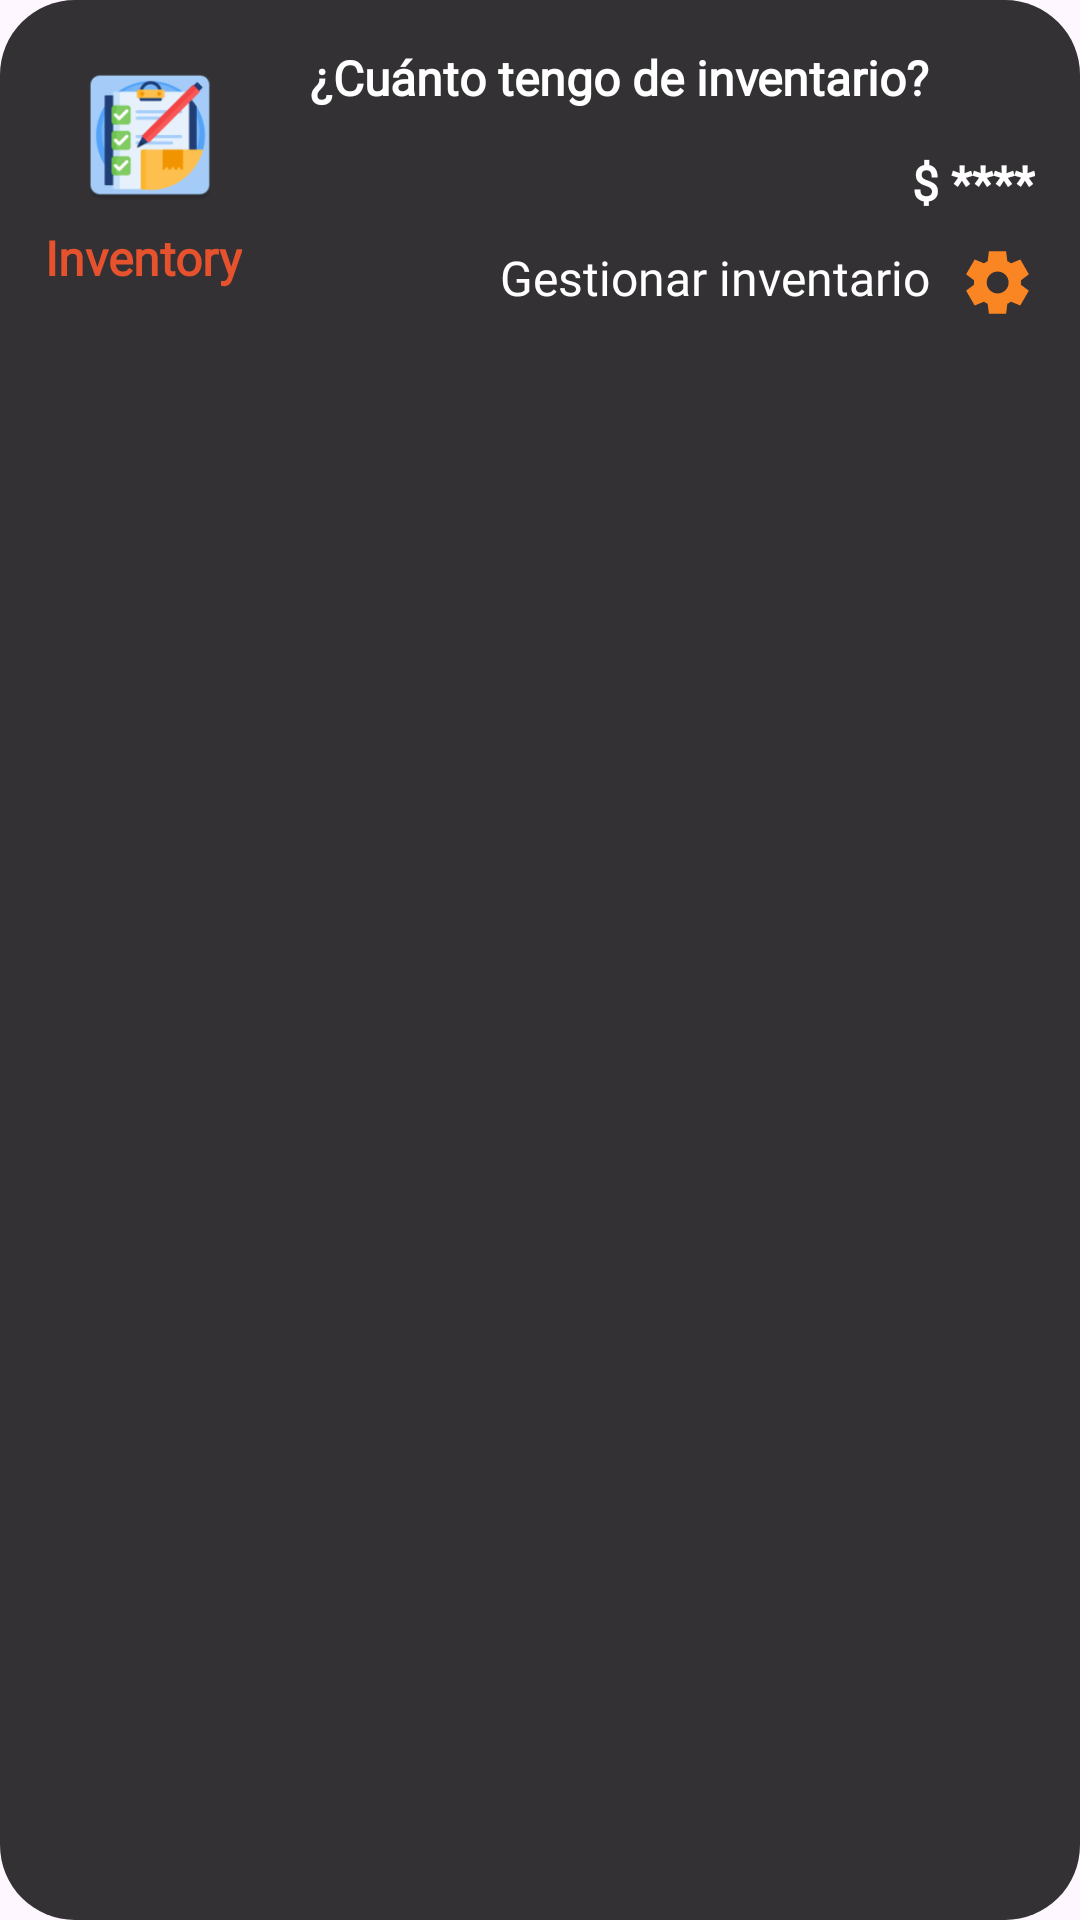

Reconstruct the res/layout file that produces this screen, plus the resources it refers to.
<!-- AndroidManifest.xml: application theme Theme.MiniProyecto1 -->
<!-- res/layout/widget.xml -->
<RelativeLayout xmlns:android="http://schemas.android.com/apk/res/android"
    android:layout_width="wrap_content"
    android:layout_height="wrap_content"
    style="@style/Theme.InventoryWidget.AppWidgetContainer"
    >

    <ImageView
        android:id="@+id/widgetLogo"
        android:layout_width="50dp"
        android:layout_height="60dp"
        android:src="@drawable/icon_widget"
        android:layout_alignParentTop="true"
        android:layout_alignParentStart="true"
        android:layout_marginStart="10dp"
    />

    <TextView
        android:id="@+id/tvwidget"
        android:layout_width="wrap_content"
        android:layout_height="wrap_content"
        android:fontFamily="@font/roboto_bold"
        android:text="@string/Inventory"
        android:textColor="@color/red_orange"
        android:textStyle="bold"
        android:textSize="16sp"
        android:layout_below="@+id/widgetLogo"
    />

    <TextView
        android:layout_width="wrap_content"
        android:layout_height="wrap_content"
        android:fontFamily="@font/roboto_bold"
        android:text="¿Cuánto tengo de inventario?"
        android:layout_alignParentTop="true"
        android:layout_marginEnd="10dp"
        android:textStyle="bold"
        android:textColor="@color/white"
        android:layout_toStartOf="@id/iseye"
        android:textSize="16sp"
    />

    <ImageButton
        android:id="@+id/iseye"
        android:layout_width="25dp"
        android:layout_height="25dp"
        android:background="@drawable/eye"
        android:layout_alignParentTop="true"
        android:layout_alignParentEnd="true"
    />

    <TextView
        android:id="@+id/tvprice"
        android:layout_width="wrap_content"
        android:layout_height="wrap_content"
        android:fontFamily="@font/roboto_bold"
        android:textStyle="bold"
        android:textColor="@color/white"
        android:text="$ ****"
        android:layout_below="@id/iseye"
        android:layout_alignParentEnd="true"
        android:textSize="16sp"
        android:layout_marginTop="10dp"
        android:layout_marginBottom="10dp"
    />

    <TextView
        android:layout_width="wrap_content"
        android:layout_height="wrap_content"
        android:fontFamily="@font/roboto_regular"
        android:text="Gestionar inventario"
        android:layout_marginEnd="10dp"
        android:textStyle="normal"
        android:textColor="@color/white"
        android:layout_below="@id/tvprice"
        android:layout_toStartOf="@id/ivsets"
        android:textSize="16sp"
    />

    <ImageButton
        android:id="@+id/ivsets"
        android:layout_width="25dp"
        android:layout_height="25dp"
        android:background="@drawable/settings"
        android:layout_below="@id/tvprice"
        android:layout_alignParentEnd="true"
    />








</RelativeLayout>
<!-- resources referenced by this layout -->
<resources>
  <color name="red_orange">#e7522e</color>
  <color name="white">#FFFFFFFF</color>
  <!-- drawable icon_widget: png bitmap (drawable, 8232 bytes) -->
  <!-- drawable settings (drawable) -->
  <vector xmlns:android="http://schemas.android.com/apk/res/android"
      android:width="24dp"
      android:height="24dp"
      android:viewportWidth="960"
      android:viewportHeight="960">
    <path
        android:pathData="m370,880 l-16,-128q-13,-5 -24.5,-12T307,725l-119,50L78,585l103,-78q-1,-7 -1,-13.5v-27q0,-6.5 1,-13.5L78,375l110,-190 119,50q11,-8 23,-15t24,-12l16,-128h220l16,128q13,5 24.5,12t22.5,15l119,-50 110,190 -103,78q1,7 1,13.5v27q0,6.5 -2,13.5l103,78 -110,190 -118,-50q-11,8 -23,15t-24,12L590,880L370,880ZM482,620q58,0 99,-41t41,-99q0,-58 -41,-99t-99,-41q-59,0 -99.5,41T342,480q0,58 40.5,99t99.5,41Z"
        android:fillColor="#FA8523"/>
  </vector>
  <string name="Inventory">Inventory</string>
  <style name="Theme.InventoryWidget.AppWidgetContainer" parent="Theme.Material3.DayNight.NoActionBar">
      <item name="android:backgroundTint">@color/black_specific</item>
      <item name="android:paddingStart">15dp</item>
      <item name="android:paddingEnd">15dp</item>
      <item name="android:paddingTop">15dp</item>
      <item name="android:paddingBottom">15dp</item>
      <item name="android:background">@drawable/widget_background</item>
    </style>
  <style name="Theme.MiniProyecto1" parent="Base.Theme.MiniProyecto1" />
  <color name="black_specific">#CC000000</color>
  <!-- drawable widget_background (drawable) -->
  <shape xmlns:android="http://schemas.android.com/apk/res/android"
      android:shape="rectangle">
  
      <corners android:radius="25dp" />
      
  </shape>
  <style name="Base.Theme.MiniProyecto1" parent="Theme.Material3.DayNight.NoActionBar">
      
      
    </style>
</resources>
